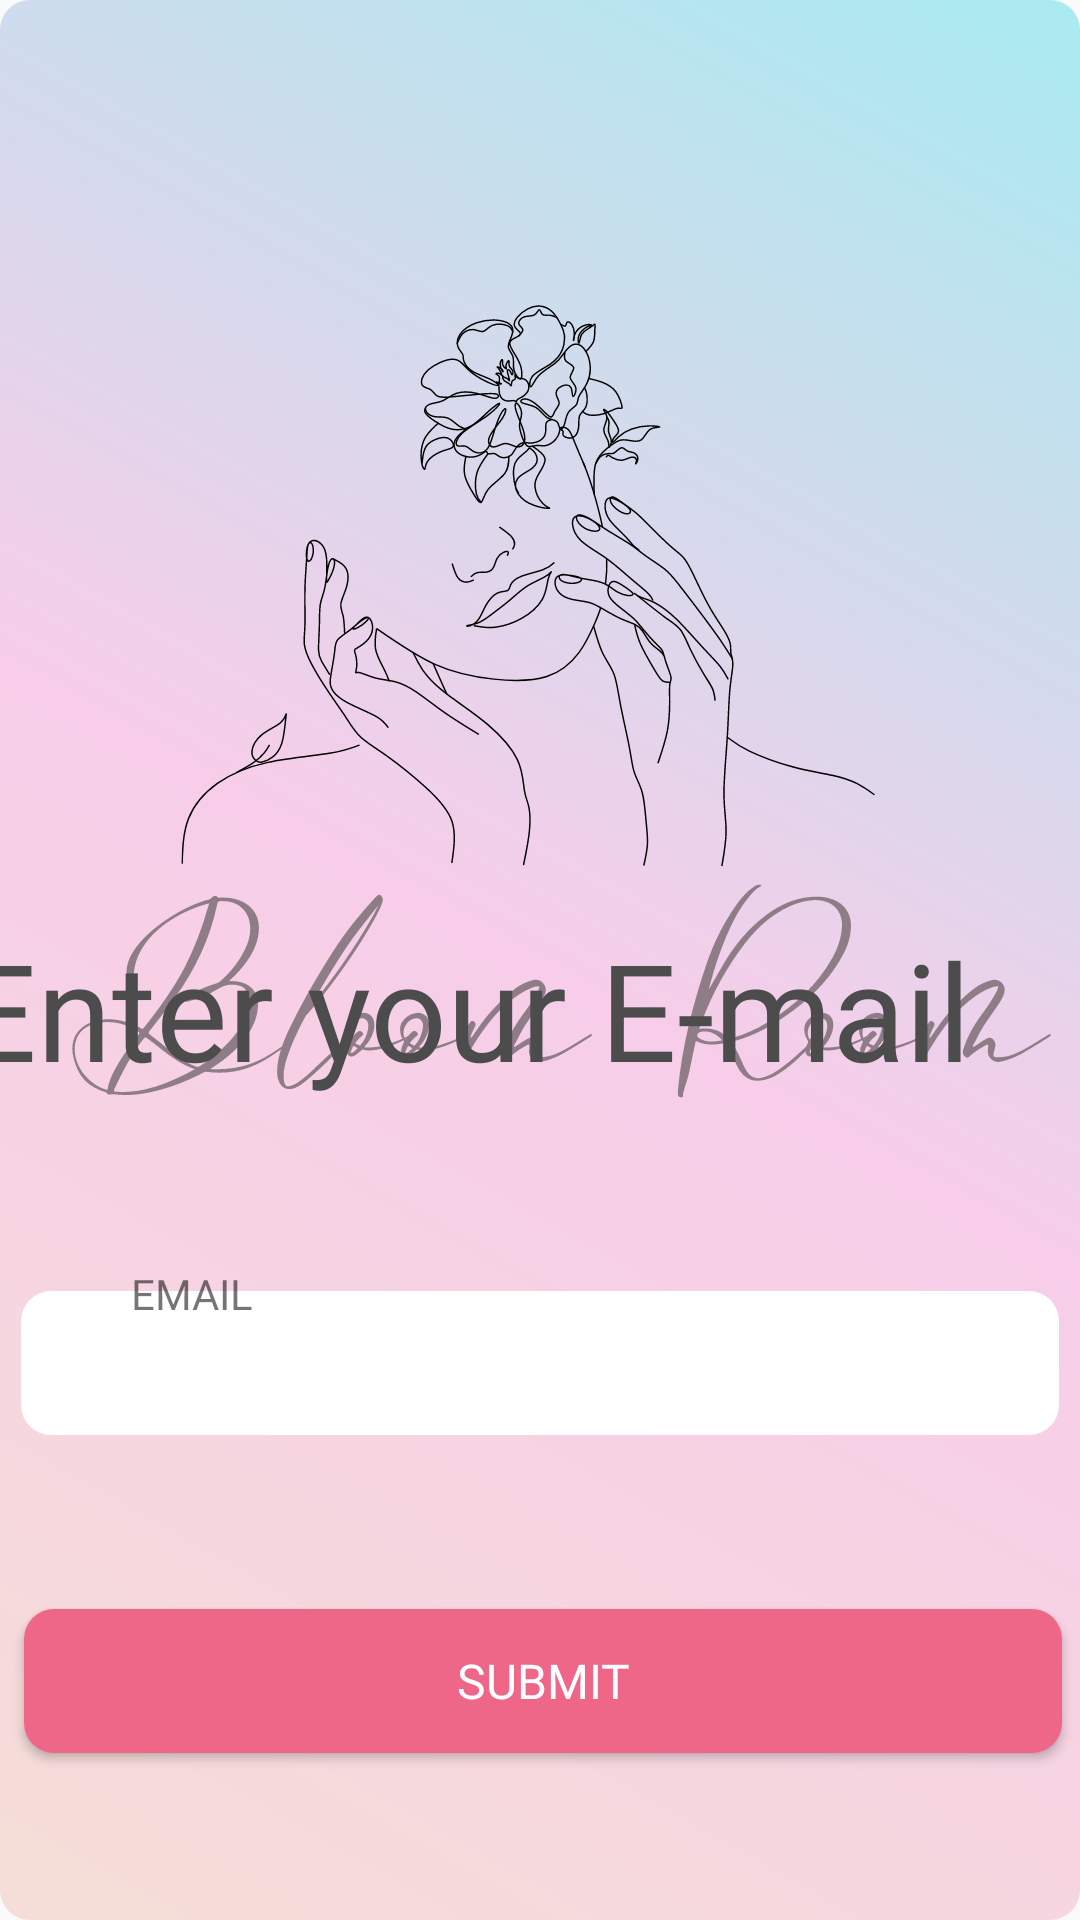

This screen was rendered from an Android layout file. Write that file and the resources it references.
<!-- AndroidManifest.xml: application theme Theme.Bloom_room -->
<!-- res/layout/activity_forgetpassword.xml -->
<?xml version="1.0" encoding="utf-8"?>
<androidx.constraintlayout.widget.ConstraintLayout xmlns:android="http://schemas.android.com/apk/res/android"
    xmlns:app="http://schemas.android.com/apk/res-auto"
    xmlns:tools="http://schemas.android.com/tools"
    android:layout_width="match_parent"
    android:layout_height="match_parent"
    tools:context=".forgetpassword"
    android:background="@drawable/back_g">


    <ImageView
        android:id="@+id/imageView"
        android:layout_width="353dp"
        android:layout_height="477dp"
        android:layout_marginBottom="21dp"
        app:layout_constraintBottom_toBottomOf="parent"
        app:layout_constraintEnd_toEndOf="parent"
        app:layout_constraintStart_toStartOf="parent"
        app:layout_constraintTop_toTopOf="parent"
        app:layout_constraintVertical_bias="0.0"
        app:srcCompat="@drawable/untitled_design" />

    <TextView
        android:id="@+id/textView19"
        android:layout_width="387dp"
        android:layout_height="wrap_content"
        android:fontFamily="@font/sf_pro_semibold"
        android:text="Enter your E-mail "
        android:textColor="#4C4C4C"
        android:textSize="45sp"
        app:layout_constraintBottom_toBottomOf="parent"
        app:layout_constraintEnd_toEndOf="parent"
        app:layout_constraintHorizontal_bias="0.51"
        app:layout_constraintStart_toStartOf="parent"
        app:layout_constraintTop_toTopOf="parent"

        app:layout_constraintVertical_bias="0.528" />

    <EditText
        android:id="@+id/enteremaiL"
        android:layout_width="346dp"
        android:layout_height="48dp"
        android:background="@drawable/textfield"
        android:drawablePadding="10dp"
        android:ems="10"

        android:inputType="text"
        android:paddingLeft="20dp"
        android:paddingTop="10dp"
        android:paddingRight="10dp"
        android:paddingBottom="10dp"
        android:textColorHighlight="#838282"
        app:layout_constraintBottom_toBottomOf="parent"
        app:layout_constraintEnd_toEndOf="parent"
        app:layout_constraintHorizontal_bias="0.507"

        app:layout_constraintStart_toStartOf="parent"
        app:layout_constraintTop_toTopOf="parent"
        app:layout_constraintVertical_bias="0.727" />

    <TextView
        android:id="@+id/Email"
        android:layout_width="wrap_content"
        android:layout_height="wrap_content"
        android:fontFamily="@font/sf_pro_regular"
        android:text=" EMAIL"
        app:layout_constraintBottom_toBottomOf="parent"
        app:layout_constraintEnd_toEndOf="parent"
        app:layout_constraintHorizontal_bias="0.128"
        app:layout_constraintStart_toStartOf="parent"
        app:layout_constraintTop_toTopOf="parent"
        app:layout_constraintVertical_bias="0.679" />

    <Button
        android:id="@+id/submit"
        android:layout_width="346dp"
        android:layout_height="48dp"
        android:layout_marginStart="75dp"
        android:layout_marginEnd="75dp"
        android:background="@drawable/btnbackground"
        android:fontFamily="@font/sf_pro_regular"
        android:text="Submit"
        android:textAlignment="center"
        android:textColor="#FFFFFF"
        android:textSize="16sp"
        app:layout_constraintBottom_toBottomOf="parent"
        app:layout_constraintEnd_toEndOf="parent"
        app:layout_constraintHorizontal_bias="0.494"
        app:layout_constraintStart_toStartOf="parent"
        app:layout_constraintTop_toTopOf="parent"
        app:layout_constraintVertical_bias="0.906" />

</androidx.constraintlayout.widget.ConstraintLayout>
<!-- resources referenced by this layout -->
<resources>
  <!-- drawable back_g (drawable) -->
  <shape xmlns:android="http://schemas.android.com/apk/res/android">
  
      <gradient
          android:type="linear"
          android:angle="45"
          android:startColor="#F5DED7"
          android:centerColor="#F7CDE9"
          android:endColor="#A8EBF0" />
      <corners android:radius="10dp" />
  </shape>
  <!-- drawable btnbackground (drawable) -->
  <?xml version="1.0" encoding="utf-8"?>
  <shape xmlns:android="http://schemas.android.com/apk/res/android">
      <solid android:color="#EF6788"></solid>
      <corners android:radius="10dp"></corners>
  </shape>
  <!-- drawable textfield (drawable) -->
  <shape xmlns:android="http://schemas.android.com/apk/res/android">
      <gradient
          android:type="linear"
          android:angle="90"
          android:startColor="#FFFFFF"
  
          android:endColor="#FFFFFF" />
  
      <corners android:radius="10dp" />
  </shape>
  <!-- drawable untitled_design: vector/xml drawable (drawable, 47884 chars, omitted) -->
  <style name="Theme.Bloom_room" parent="Base.Theme.Bloom_room" />
  <style name="Base.Theme.Bloom_room" parent="Theme.AppCompat.Light.NoActionBar">
          
          
      </style>
</resources>
